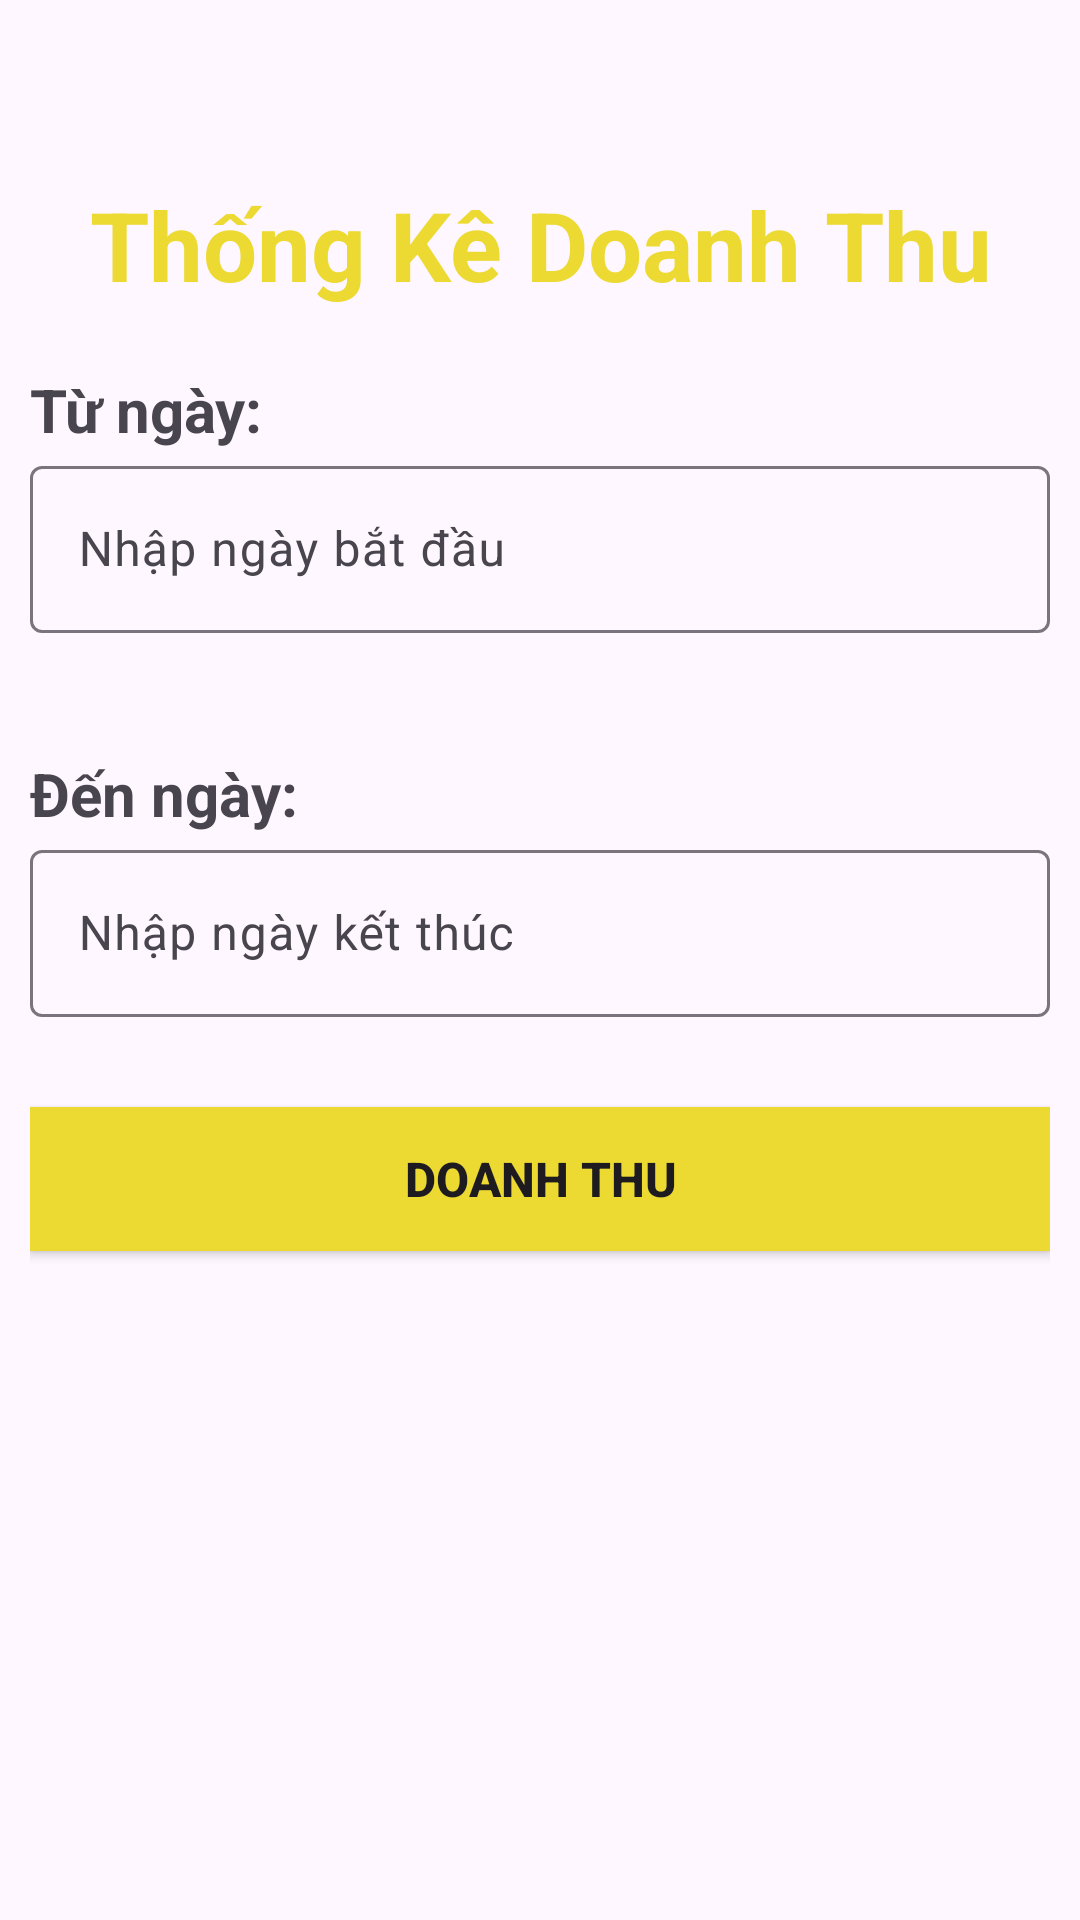

Layout XML and referenced resources for this Android screen:
<!-- AndroidManifest.xml: application theme Theme.Abc_fpt -->
<!-- res/layout/fragment_thongke.xml -->
<?xml version="1.0" encoding="utf-8"?>
<LinearLayout xmlns:android="http://schemas.android.com/apk/res/android"
    android:layout_width="match_parent"
    android:layout_height="match_parent"
    android:orientation="vertical"
    xmlns:app="http://schemas.android.com/apk/res-auto"
    android:layout_margin="10dp"
    android:padding="10dp">


    <TextView
        android:layout_width="match_parent"
        android:layout_height="wrap_content"
        android:layout_marginTop="50dp"
        android:layout_marginBottom="20dp"
        android:gravity="center"
        android:text="Thống Kê Doanh Thu"
        android:textColor="@color/vang"
        android:textSize="32sp"
        android:textStyle="bold" />

    <TextView
        android:layout_width="match_parent"
        android:layout_height="wrap_content"
        android:text="Từ ngày:"
        android:textSize="20sp"
        android:textStyle="bold"/>

    <com.google.android.material.textfield.TextInputLayout
        android:id="@+id/notiTuNgay"
        android:layout_width="match_parent"
        android:layout_height="wrap_content"
        android:layout_marginBottom="10dp"
        android:hint="Nhập ngày bắt đầu"
        app:hintEnabled="true"
        app:startIconDrawable="@drawable/ic_calander">

        <com.google.android.material.textfield.TextInputEditText
            android:id="@+id/edTuNgay"
            android:layout_width="match_parent"
            android:layout_height="wrap_content"
            />

    </com.google.android.material.textfield.TextInputLayout>

    <TextView
        android:layout_width="match_parent"
        android:layout_height="wrap_content"
        android:text="Đến ngày:"
        android:textSize="20sp"
        android:textStyle="bold"
        android:layout_marginTop="30dp"/>

    <com.google.android.material.textfield.TextInputLayout
        android:id="@+id/notiDenNgay"
        android:layout_width="match_parent"
        android:layout_height="wrap_content"
        android:layout_marginBottom="10dp"
        android:hint="Nhập ngày kết thúc"
        app:hintEnabled="true"
        app:startIconDrawable="@drawable/ic_calander">

        <com.google.android.material.textfield.TextInputEditText
            android:id="@+id/edDenNgay"
            android:layout_width="match_parent"
            android:layout_height="wrap_content"
            />

    </com.google.android.material.textfield.TextInputLayout>

    <Button
        android:id="@+id/btnDoanhThu"
        android:layout_width="match_parent"
        android:layout_height="wrap_content"
        android:layout_gravity="center"
        android:background="@color/vang"
        android:text="DOANH THU"
        android:textSize="16dp"
        android:textStyle="bold"
        android:layout_marginTop="20dp"
        app:backgroundTint="@null" />


    <TextView
        android:id="@+id/txtDoanhThu"
        android:layout_width="match_parent"
        android:layout_height="wrap_content"
        android:layout_marginBottom="10dp"
        android:layout_marginTop="30dp"
        android:gravity="center"
        android:textColor="@color/black"
        android:fontFamily="casual"
        android:textSize="35sp"
        android:textStyle="bold" />

</LinearLayout>
<!-- resources referenced by this layout -->
<resources>
  <color name="black">#1B0505</color>
  <color name="vang">#ECD931</color>
  <style name="Theme.Abc_fpt" parent="Base.Theme.Abc_fpt" />
  <style name="Base.Theme.Abc_fpt" parent="Theme.Material3.DayNight.NoActionBar">
          
          
      </style>
</resources>
